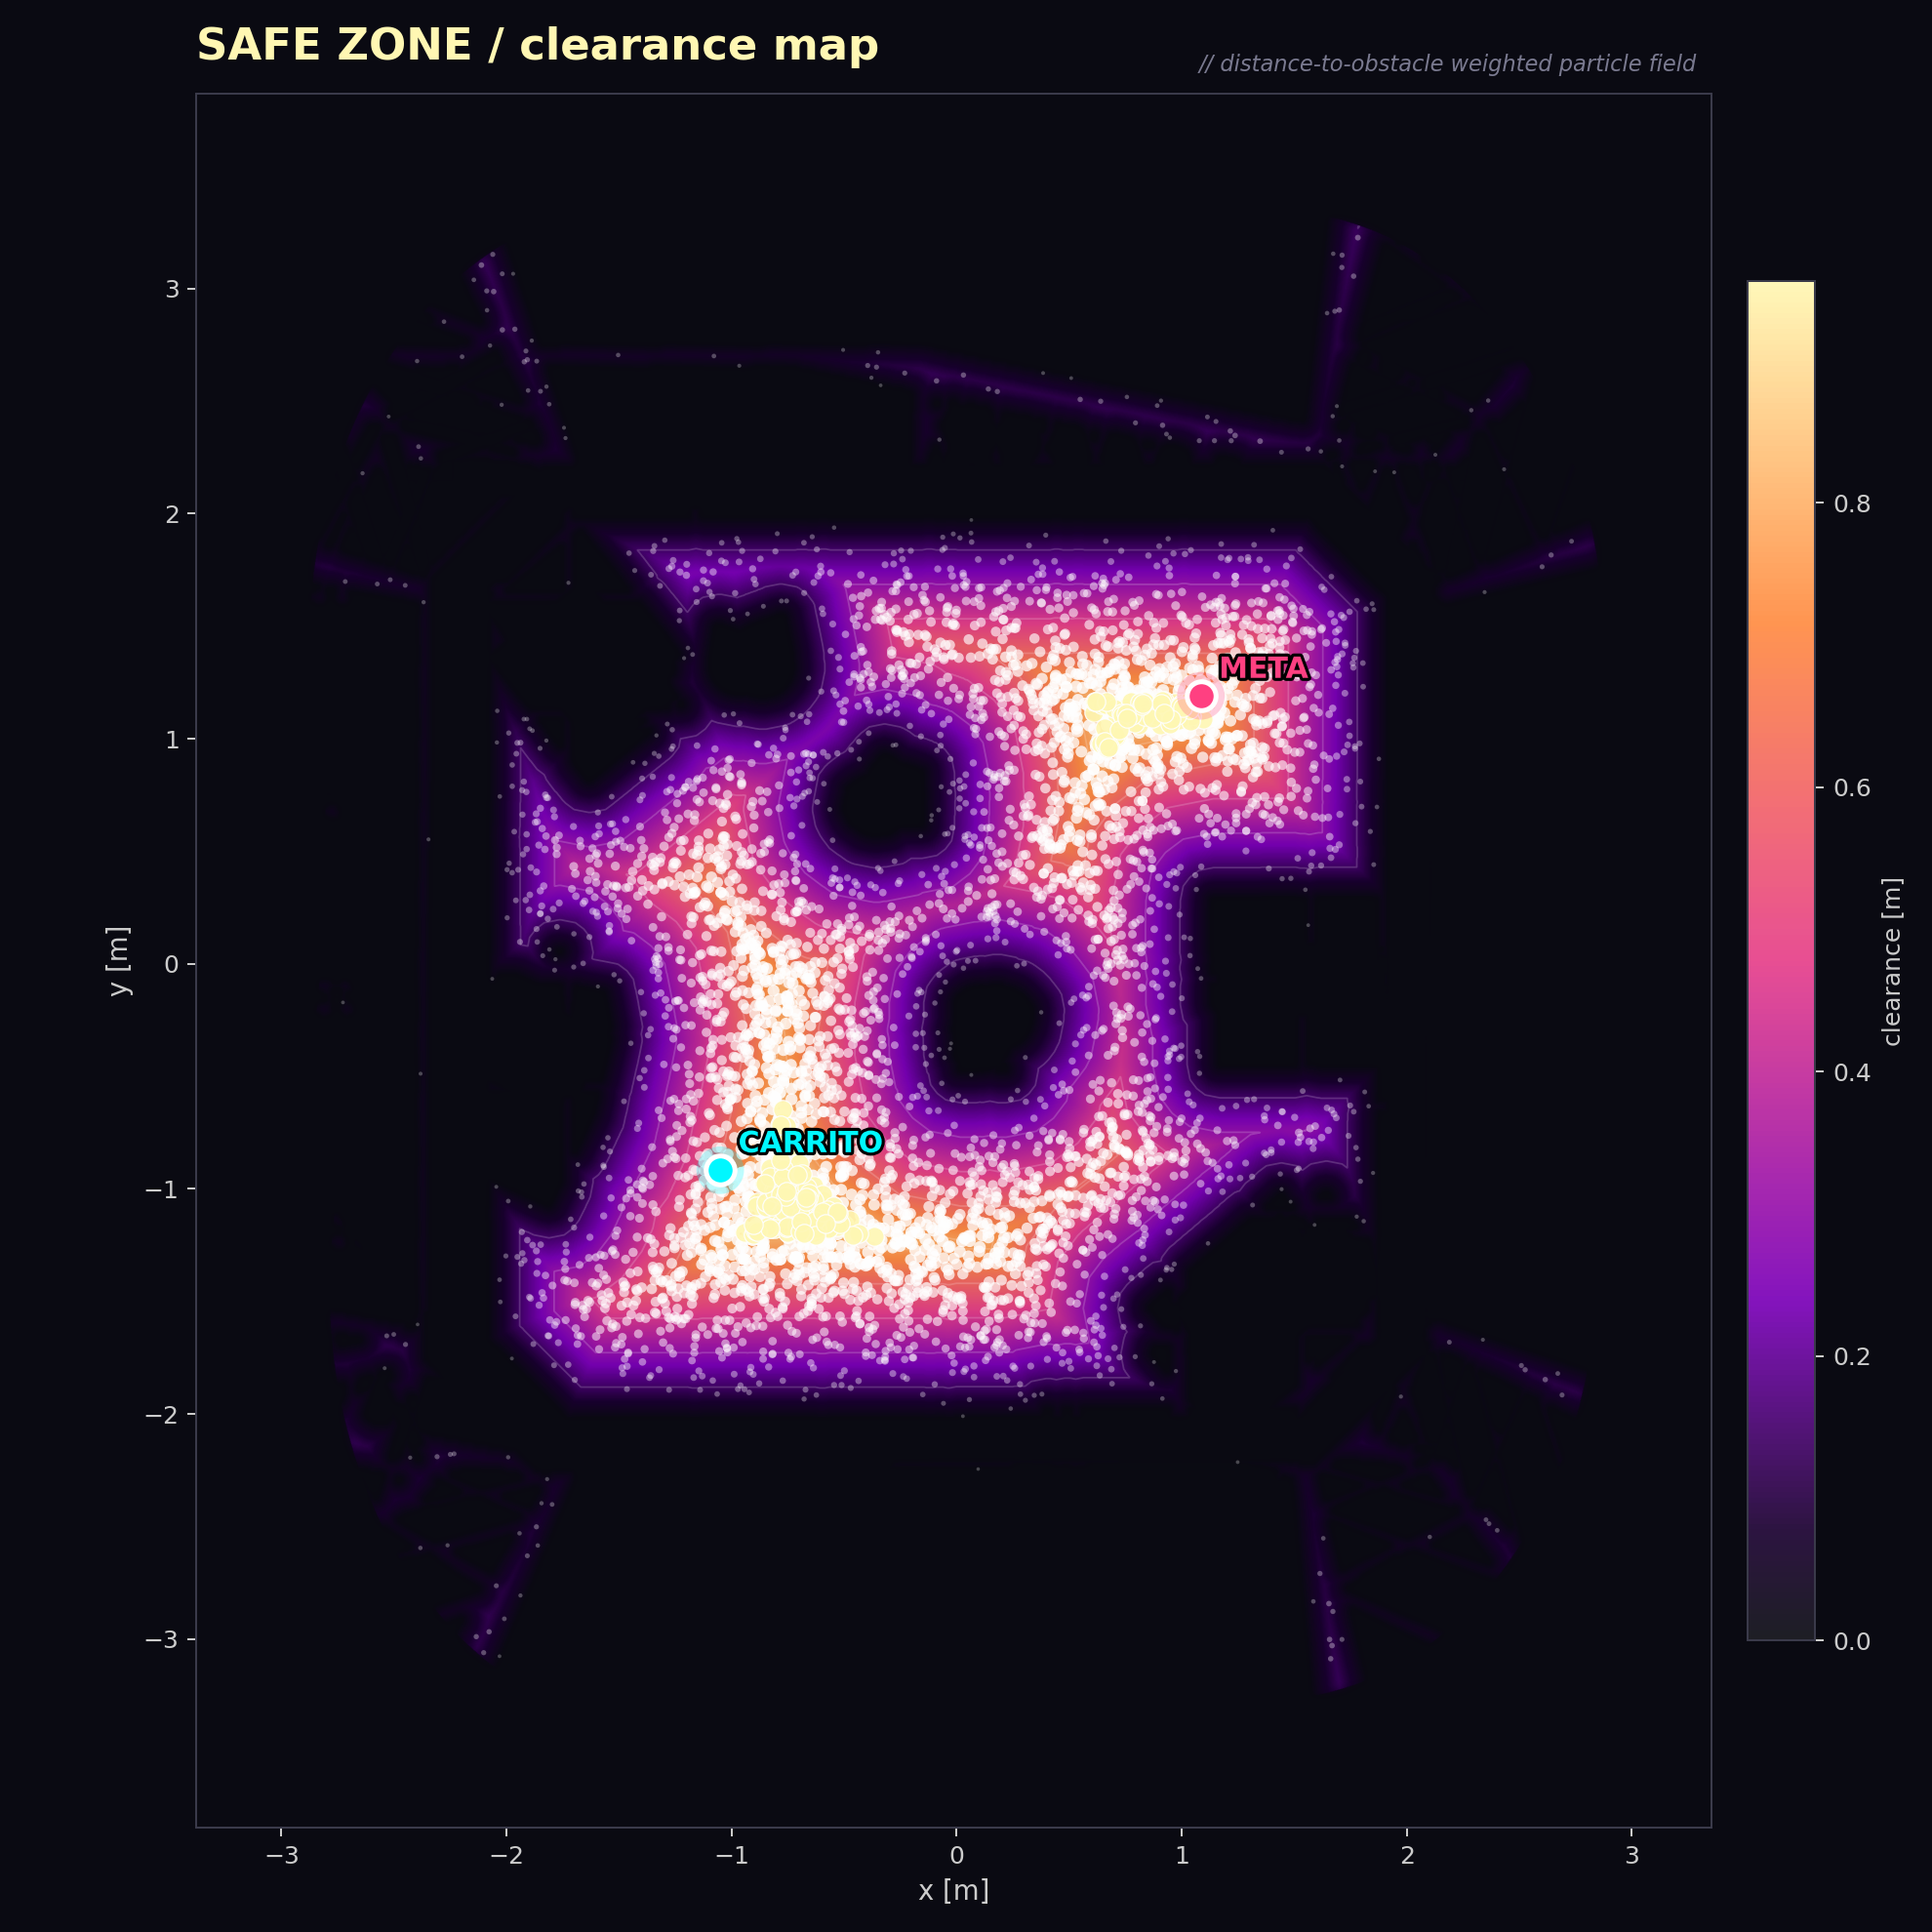

Here is the Python script that generated this plot:
#!/usr/bin/env python3
"""
Heatmap "fresón" de la zona segura del mapa de mision.

Carga mapa_mision.pgm, calcula distance transform (distancia al obstaculo
mas cercano para cada celda libre), lo dibuja con colormap inferno y rocia
particulas concentradas en las zonas mas seguras. Marca ademas las
posiciones del carrito y la meta leidas de arucos.yaml.
"""
from pathlib import Path
import numpy as np
import yaml
import cv2
import matplotlib.pyplot as plt
from matplotlib.colors import LinearSegmentedColormap
from matplotlib import patheffects

ROOT = Path(__file__).parent
MAPS = ROOT / "src" / "mi_proyecto_sim" / "maps"

# --- Cargar mapa y metadatos ---
with open(MAPS / "mapa_mision.yaml") as f:
    meta = yaml.safe_load(f)

res = float(meta["resolution"])
ox, oy = float(meta["origin"][0]), float(meta["origin"][1])

pgm = cv2.imread(str(MAPS / meta["image"]), cv2.IMREAD_GRAYSCALE)
# Convencion ROS: pgm row 0 = top-left; el origen del world esta abajo-izq.
pgm = cv2.flip(pgm, 0)
h, w = pgm.shape

# Libre = blanco (254), ocupado = negro (0), unknown = 205.
free_mask = pgm > 230
obstacle_mask = pgm < 100  # negro -> obstaculo
unknown_mask = ~(free_mask | obstacle_mask)

# --- Distance transform: distancia (en celdas) al obstaculo mas cercano ---
binary_free = (~obstacle_mask).astype(np.uint8) * 255
dist_px = cv2.distanceTransform(binary_free, cv2.DIST_L2, 5)
dist_m = dist_px * res
# Solo nos interesa la "seguridad" en zona libre conocida; lo demas a 0
safety = np.where(free_mask, dist_m, 0.0)

# --- Setup figura "fresón": fondo negro, glow ---
plt.rcParams["font.family"] = "DejaVu Sans"
fig, ax = plt.subplots(figsize=(11, 11), facecolor="#0a0a12")
ax.set_facecolor("#0a0a12")

# Colormap custom (negro → magenta → naranja → amarillo) — vibe synthwave
cmap = LinearSegmentedColormap.from_list(
    "neon_safe",
    [
        (0.00, "#0a0a12"),
        (0.08, "#1a0030"),
        (0.25, "#7a00b8"),
        (0.50, "#e63f8a"),
        (0.75, "#ff8c42"),
        (1.00, "#fff7b3"),
    ],
)

# Extension en metros para que los ejes esten en coordenadas reales
extent = [ox, ox + w * res, oy, oy + h * res]
im = ax.imshow(safety, cmap=cmap, origin="lower", extent=extent,
               interpolation="bilinear", alpha=0.92)

# Halo (overlay con blur para glow)
blurred = cv2.GaussianBlur(safety, (0, 0), sigmaX=8)
ax.imshow(blurred, cmap=cmap, origin="lower", extent=extent,
          interpolation="bilinear", alpha=0.35)

# Contornos isolineas (cinturones de seguridad)
levels = np.linspace(safety.max() * 0.15, safety.max() * 0.95, 6)
ax.contour(safety, levels=levels, extent=extent, origin="lower",
           colors="#ffffff", alpha=0.18, linewidths=0.7)

# --- Particulas ponderadas por seguridad ---
rng = np.random.default_rng(42)
flat_safety = safety.ravel()
probs = flat_safety / flat_safety.sum() if flat_safety.sum() > 0 else None
n_particles = 4500
idx = rng.choice(flat_safety.size, size=n_particles, replace=True, p=probs)
py_idx, px_idx = np.unravel_index(idx, safety.shape)
# Anadir jitter sub-pixel para que no se vean en grilla
px_x = ox + (px_idx + rng.random(n_particles)) * res
py_y = oy + (py_idx + rng.random(n_particles)) * res
# Tamano y alpha varian con la seguridad local
sizes = 2 + (safety[py_idx, px_idx] / safety.max()) * 28
alphas = 0.25 + 0.7 * (safety[py_idx, px_idx] / safety.max())

ax.scatter(px_x, py_y, s=sizes, c="#ffffff", alpha=alphas,
           edgecolors="none", zorder=3)

# Capa extra: particulas muy brillantes pero pocas, en el "core" seguro
core_mask = safety > safety.max() * 0.85
core_y, core_x = np.where(core_mask)
if len(core_x) > 0:
    sel = rng.choice(len(core_x), size=min(200, len(core_x)), replace=False)
    ax.scatter(
        ox + (core_x[sel] + rng.random(len(sel))) * res,
        oy + (core_y[sel] + rng.random(len(sel))) * res,
        s=60, c="#fff7b3", alpha=0.9,
        edgecolors="#ffffff", linewidths=0.5, zorder=4,
    )

# --- ArUcos: carrito (start) y meta (goal) ---
arucos_path = MAPS / "arucos.yaml"
if arucos_path.exists():
    with open(arucos_path) as f:
        arucos = yaml.safe_load(f)
    color_map = {"carrito": "#00f7ff", "meta": "#ff4081"}
    for name, info in arucos.items():
        x, y = info["world_x"], info["world_y"]
        c = color_map.get(name, "#ffffff")
        ax.scatter([x], [y], s=380, c=c, alpha=0.25, edgecolors="none", zorder=5)
        ax.scatter([x], [y], s=140, c=c, edgecolors="white", linewidths=2.0, zorder=6)
        label = ax.text(x + 0.08, y + 0.08, name.upper(),
                        color=c, fontsize=12, fontweight="bold", zorder=7)
        label.set_path_effects([patheffects.withStroke(linewidth=2.5,
                                                       foreground="#000000")])

# --- Estilo del marco ---
ax.set_xlabel("x [m]", color="#cccccc", fontsize=11)
ax.set_ylabel("y [m]", color="#cccccc", fontsize=11)
ax.tick_params(colors="#cccccc")
for spine in ax.spines.values():
    spine.set_color("#3a3a4a")
ax.set_title("SAFE ZONE / clearance map",
             color="#fff7b3", fontsize=18, fontweight="bold", pad=14,
             loc="left")
ax.text(0.99, 1.01, "// distance-to-obstacle weighted particle field",
        transform=ax.transAxes, ha="right", va="bottom",
        color="#7a7a90", fontsize=9, fontstyle="italic")

# Colorbar
cbar = fig.colorbar(im, ax=ax, fraction=0.038, pad=0.02)
cbar.set_label("clearance [m]", color="#cccccc")
cbar.ax.yaxis.set_tick_params(color="#cccccc")
for t in cbar.ax.get_yticklabels():
    t.set_color("#cccccc")
cbar.outline.set_edgecolor("#3a3a4a")

ax.set_aspect("equal")
plt.tight_layout()

out_path = ROOT / "safe_zone_heatmap.png"
plt.savefig(out_path, dpi=180, facecolor=fig.get_facecolor())
print(f"Guardado: {out_path}")
